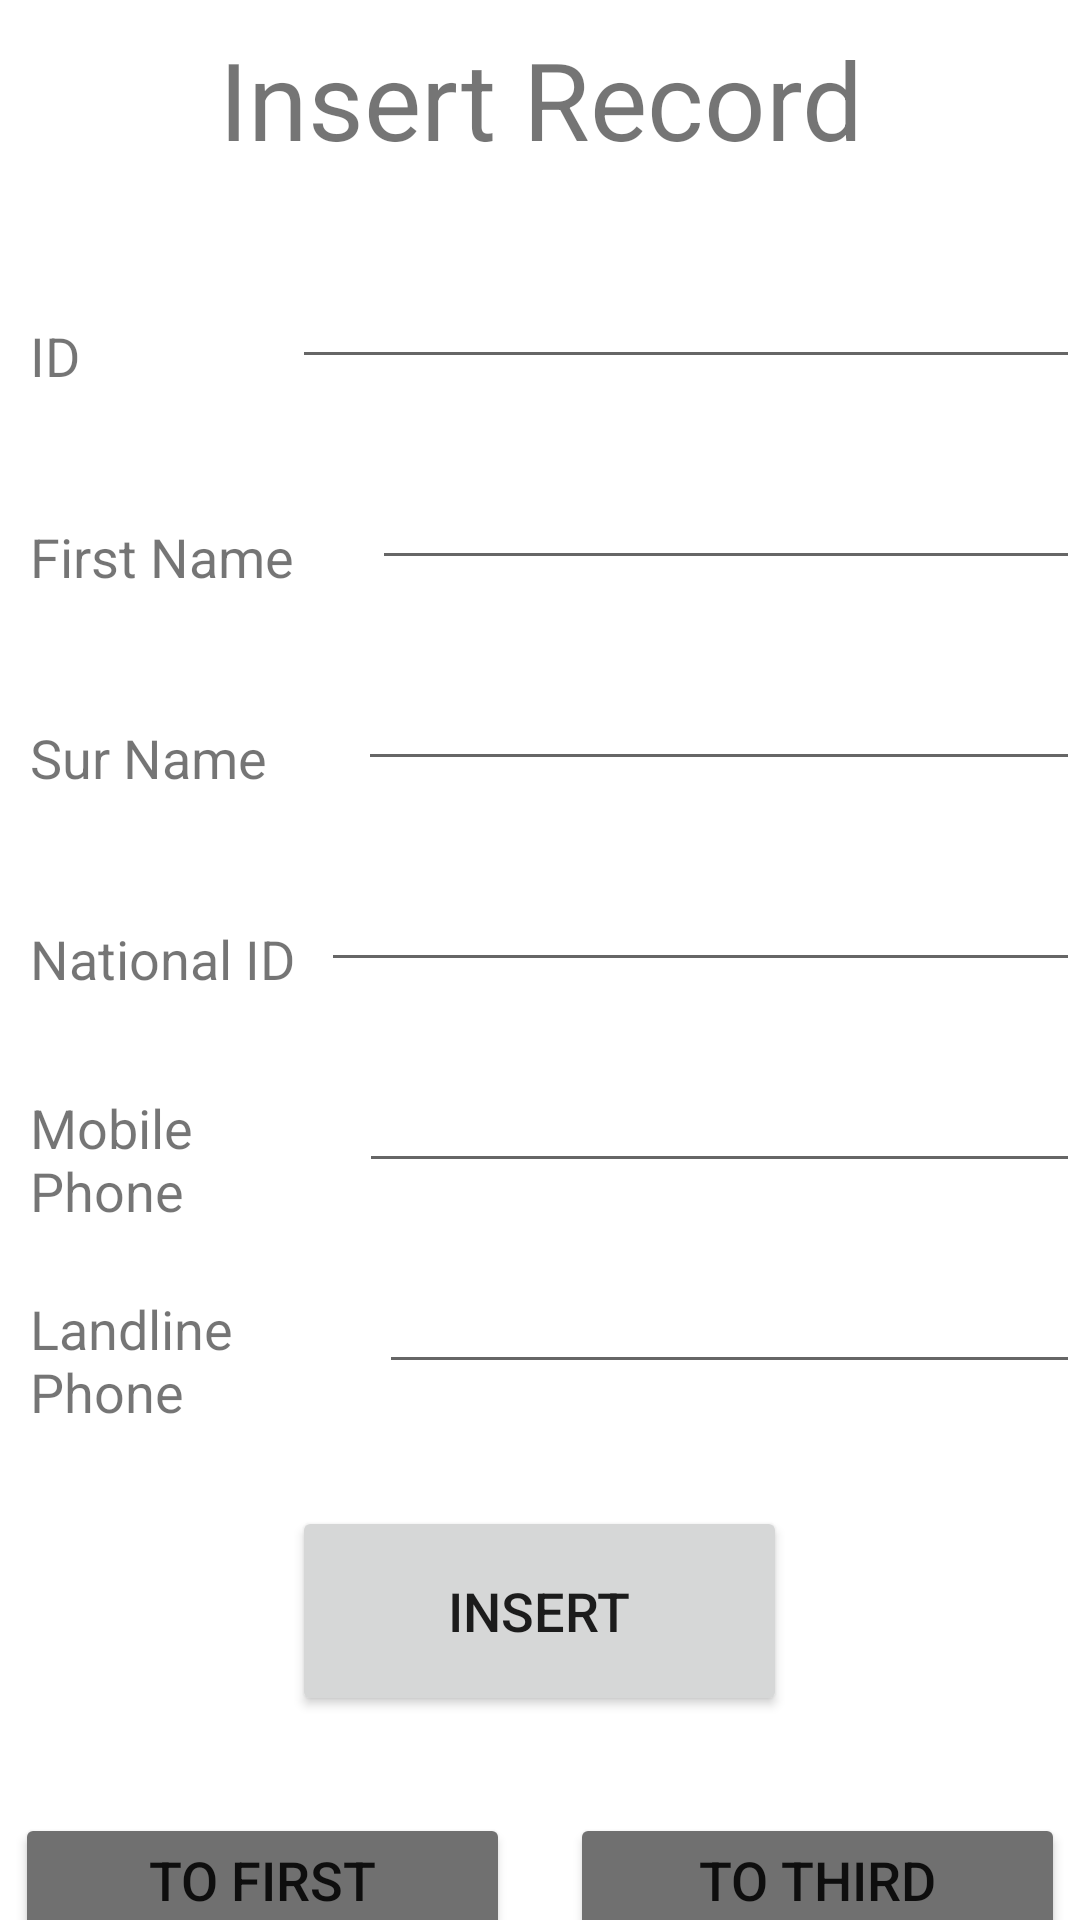

Android layout source for this screen:
<!-- AndroidManifest.xml: application theme Theme.AlzawadimidT1 -->
<!-- res/layout/activity_insert.xml -->
<?xml version="1.0" encoding="utf-8"?>
<LinearLayout xmlns:android="http://schemas.android.com/apk/res/android"
    xmlns:app="http://schemas.android.com/apk/res-auto"
    xmlns:tools="http://schemas.android.com/tools"
    android:layout_width="match_parent"
    android:layout_height="match_parent"
    android:orientation="vertical">

    <TextView
        android:id="@+id/textView"
        android:layout_width="match_parent"
        android:layout_height="66dp"
        android:gravity="center"
        android:text="Insert Record"
        android:textSize="36sp" />

    <TextView
        android:id="@+id/date"
        android:layout_width="match_parent"
        android:layout_height="wrap_content" />

    <LinearLayout
        android:layout_width="match_parent"
        android:layout_height="67dp"
        android:orientation="horizontal">

        <TextView
            android:id="@+id/textView2"
            android:layout_width="wrap_content"
            android:layout_height="wrap_content"
            android:layout_gravity="center"
            android:layout_marginStart="10dp"
            android:layout_weight="1"
            android:text="ID"
            android:textSize="18sp" />

        <EditText
            android:id="@+id/ID"
            android:layout_width="192dp"
            android:layout_height="wrap_content"
            android:layout_weight="1"
            android:ems="10"
            android:inputType="number"
            android:textSize="18sp" />
    </LinearLayout>

    <LinearLayout
        android:layout_width="match_parent"
        android:layout_height="67dp"
        android:orientation="horizontal">

        <TextView
            android:id="@+id/textView3"
            android:layout_width="wrap_content"
            android:layout_height="wrap_content"
            android:layout_gravity="center"
            android:layout_marginStart="10dp"
            android:layout_weight="1"
            android:text="First Name"
            android:textSize="18sp" />

        <EditText
            android:id="@+id/FName"
            android:layout_width="wrap_content"
            android:layout_height="wrap_content"
            android:layout_weight="1"
            android:ems="10"
            android:inputType="textPersonName"
            android:textSize="18sp" />
    </LinearLayout>

    <LinearLayout
        android:layout_width="match_parent"
        android:layout_height="67dp"
        android:orientation="horizontal">

        <TextView
            android:id="@+id/textView4"
            android:layout_width="wrap_content"
            android:layout_height="wrap_content"
            android:layout_gravity="center"
            android:layout_marginStart="10dp"
            android:layout_weight="1"
            android:text="Sur Name"
            android:textSize="18sp" />

        <EditText
            android:id="@+id/SName"
            android:layout_width="wrap_content"
            android:layout_height="wrap_content"
            android:layout_weight="1"
            android:ems="10"
            android:inputType="textPersonName"
            android:textSize="18sp" />
    </LinearLayout>

    <LinearLayout
        android:layout_width="match_parent"
        android:layout_height="67dp"
        android:orientation="horizontal">

        <TextView
            android:id="@+id/textView5"
            android:layout_width="wrap_content"
            android:layout_height="wrap_content"
            android:layout_gravity="center"
            android:layout_marginStart="10dp"
            android:layout_weight="1"
            android:text="National ID"
            android:textSize="18sp" />

        <EditText
            android:id="@+id/NID"
            android:layout_width="244dp"
            android:layout_height="wrap_content"
            android:layout_weight="1"
            android:ems="10"
            android:inputType="number"
            android:textSize="18sp" />
    </LinearLayout>

    <LinearLayout
        android:layout_width="match_parent"
        android:layout_height="67dp"
        android:orientation="horizontal">

        <TextView
            android:id="@+id/textView6"
            android:layout_width="wrap_content"
            android:layout_height="wrap_content"
            android:layout_gravity="center"
            android:layout_marginStart="10dp"
            android:layout_weight="1"
            android:text="Mobile Phone"
            android:textSize="18sp" />

        <EditText
            android:id="@+id/MPhone"
            android:layout_width="241dp"
            android:layout_height="wrap_content"
            android:layout_weight="1"
            android:ems="10"
            android:inputType="phone"
            android:textSize="18sp" />
    </LinearLayout>

    <LinearLayout
        android:layout_width="match_parent"
        android:layout_height="67dp"
        android:orientation="horizontal">

        <TextView
            android:id="@+id/textView7"
            android:layout_width="wrap_content"
            android:layout_height="wrap_content"
            android:layout_gravity="center"
            android:layout_marginStart="10dp"
            android:layout_weight="1"
            android:text="Landline Phone"
            android:textSize="18sp" />

        <EditText
            android:id="@+id/LPhone"
            android:layout_width="241dp"
            android:layout_height="wrap_content"
            android:layout_weight="1"
            android:ems="10"
            android:inputType="phone"
            android:textSize="18sp" />
    </LinearLayout>

    <LinearLayout
        android:layout_width="match_parent"
        android:layout_height="100dp"
        android:gravity="center"
        android:orientation="horizontal">

        <Button
            android:id="@+id/insert"
            android:layout_width="165dp"
            android:layout_height="70dp"
            android:layout_gravity="center"
            android:layout_margin="10dp"
            android:text="insert"
            android:textSize="18sp" />
    </LinearLayout>

    <LinearLayout
        android:layout_width="match_parent"
        android:layout_height="100dp"
        android:gravity="center"
        android:orientation="horizontal">

        <Button
            android:id="@+id/insert1"
            android:layout_width="165dp"
            android:layout_height="wrap_content"
            android:layout_gravity="center"
            android:layout_margin="10dp"
            android:backgroundTint="#707070"
            android:text="to first activity"
            android:textSize="18sp" />

        <Button
            android:id="@+id/insert3"
            android:layout_width="165dp"
            android:layout_height="wrap_content"
            android:layout_gravity="center"
            android:layout_margin="10dp"
            android:backgroundTint="#707070"
            android:text="to third activity"
            android:textSize="18sp" />
    </LinearLayout>

</LinearLayout>
<!-- resources referenced by this layout -->
<resources>
  <style name="Theme.AlzawadimidT1" parent="Theme.MaterialComponents.DayNight.DarkActionBar">
          
          <item name="colorPrimary">@color/purple_500</item>
          <item name="colorPrimaryVariant">@color/purple_700</item>
          <item name="colorOnPrimary">@color/white</item>
          
          <item name="colorSecondary">@color/teal_200</item>
          <item name="colorSecondaryVariant">@color/teal_700</item>
          <item name="colorOnSecondary">@color/black</item>
          
          <item name="android:statusBarColor" tools:targetApi="l">?attr/colorPrimaryVariant</item>
          
      </style>
  <!-- not gathered from this repository: default colours our renderer supplied (Android Studio template values) -->
  <color name="purple_500">#FF6200EE</color>
  <color name="purple_700">#FF3700B3</color>
  <color name="teal_200">#FF03DAC5</color>
  <color name="teal_700">#FF018786</color>
  <color name="black">#FF000000</color>
  <color name="white">#FFFFFFFF</color>
</resources>
